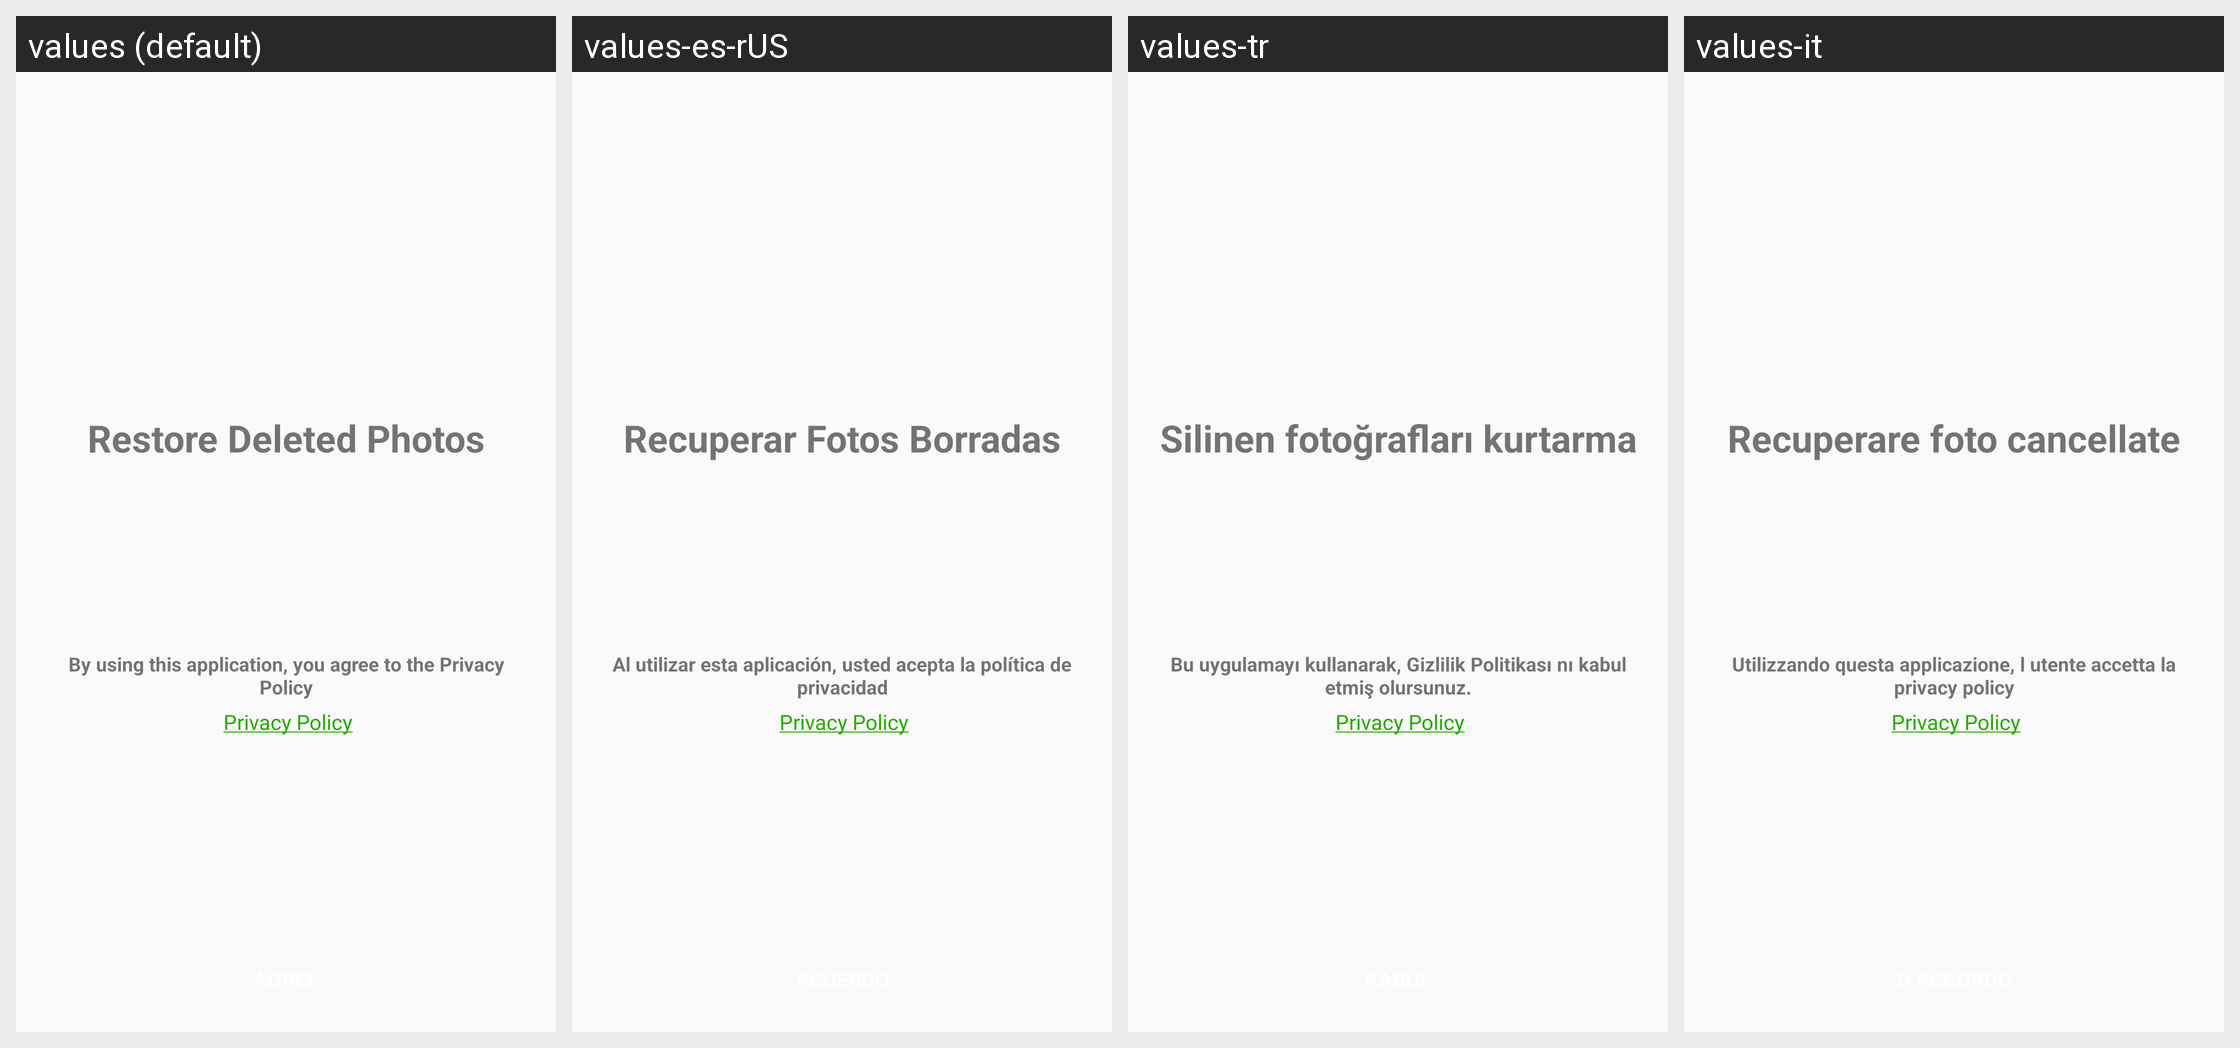

The Android screen above is rendered under several locales of the same app. Produce the string resources it draws, with the default and per-locale values.
Android screen res/layout/activity_privacy.xml rendered under 4 locales, left to right: values (default), values-es-rUS, values-tr, values-it. Device: Nexus 5 (rendered at 1080×1920; each locale shown at half size, 540×960, under a caption strip naming it); theme AppTheme.
Other locales in the repository, not shown: values-ab-rGE, values-af, values-am, values-an, values-an-rES, values-ar, values-ar-rJO, values-ar-rLB, values-ar-rSA, values-az, values-be, values-bg, values-bn, values-bs, values-ca, values-ca-rES, values-cs, values-da, values-de, values-de-rBE, values-el, values-en, values-en-rAU, values-en-rCA, values-en-rGB, values-en-rHK, values-en-rIN, values-es, values-es-rES, values-et, values-eu, values-fa, values-fi, values-fil, values-fr, values-fr-rCA, values-fr-rCH, values-fr-rLU, values-gl, values-gu, values-hi, values-hr, values-hu, values-hy, values-in, values-is, values-it-rIT, values-iw, values-ja, values-ja-rJP, values-ka, values-kk, values-km, values-kn, values-ko, values-ko-rKR, values-ky, values-lo, values-lt, values-lv, values-mk, values-ml, values-mn, values-mr, values-ms, values-my, values-nb, values-ne, values-nl, values-pa, values-pl, values-pt, values-pt-rBR, values-pt-rPT, values-ro, values-ru, values-si, values-sk, values-sl, values-sq, values-sr, values-sv, values-ta, values-te, values-th, values-tl, values-tr-rTR, values-uk, values-ur, values-uz, values-vi, values-zh-rCN, values-zh-rHK, values-zh-rTW, values-zu.
Strings drawn on this screen, with the default value and each locale's value (text and hints the layout hard-codes, and strings that could not be matched under every locale, appear in the picture but are not listed):

app_name
  values: Restore Deleted Photos
  values-es-rUS: Recuperar Fotos Borradas
  values-tr: Silinen fotoğrafları kurtarma
  values-it: Recuperare foto cancellate

privacy_txt
  values: By using this application, you agree to the Privacy Policy
  values-es-rUS: Al utilizar esta aplicación, usted acepta la política de privacidad
  values-tr: Bu uygulamayı kullanarak, Gizlilik Politikası nı kabul etmiş olursunuz.
  values-it: Utilizzando questa applicazione, l utente accetta la privacy policy

about_softsolu
  values:  Privacy Policy
  values-es-rUS:  Privacy Policy  [not translated; the default value is used]
  values-tr:  Privacy Policy  [not translated; the default value is used]
  values-it:  Privacy Policy  [not translated; the default value is used]
